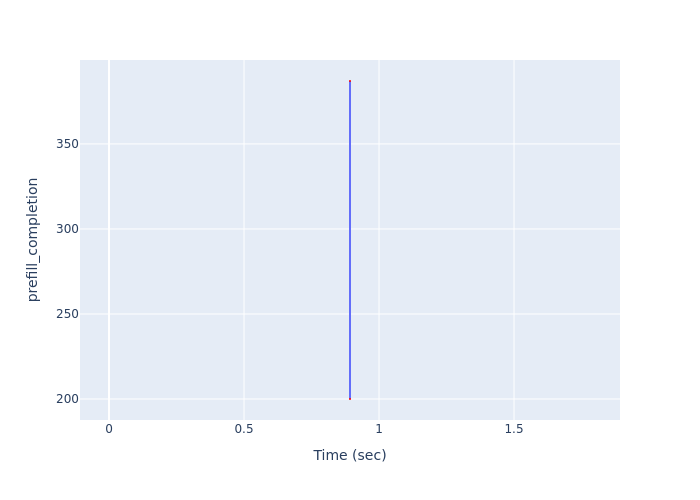

The data file committed next to this chart (first rows):
Time (sec), prefill_completion
0.8925, 200
0.8925, 387
